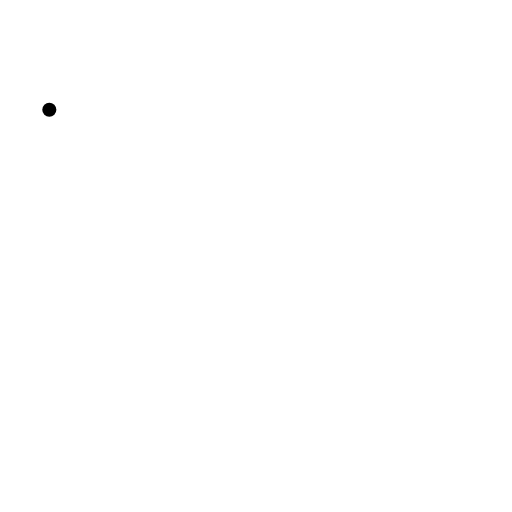
t = 0.00 s
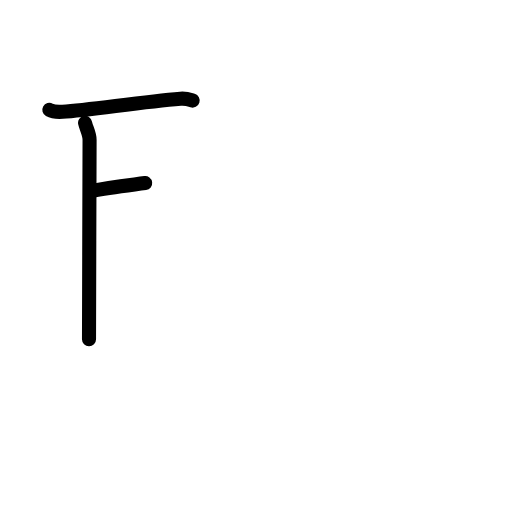
t = 2.75 s
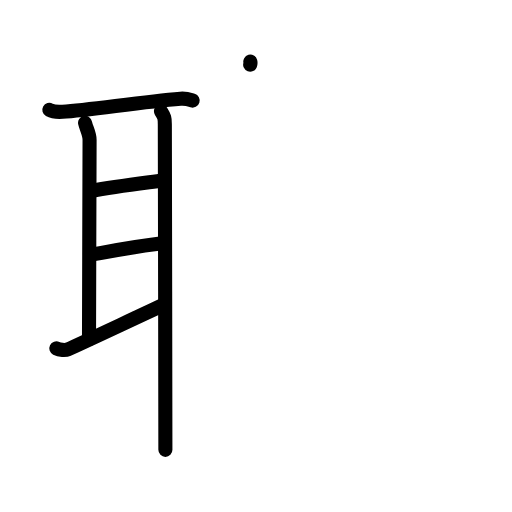
t = 6.06 s
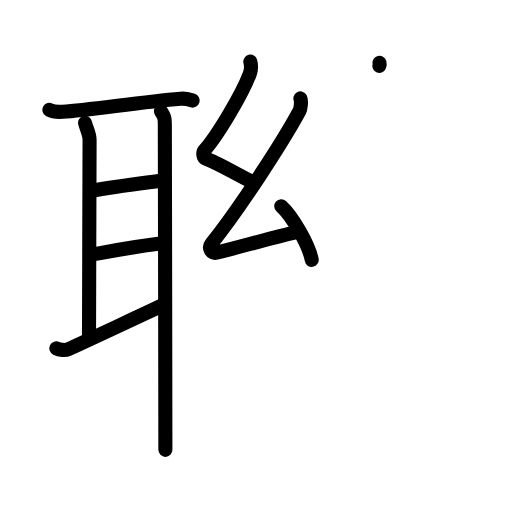
t = 9.06 s
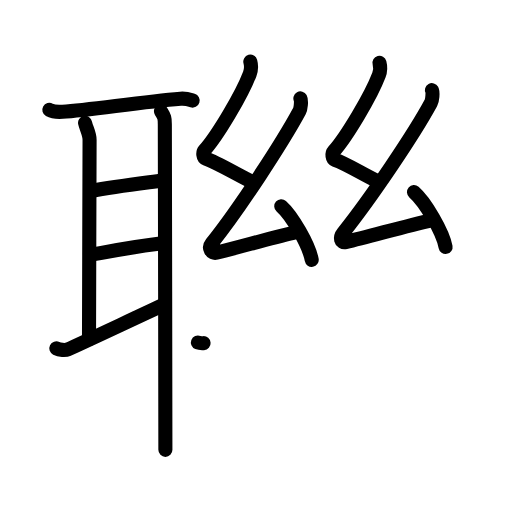
t = 12.08 s
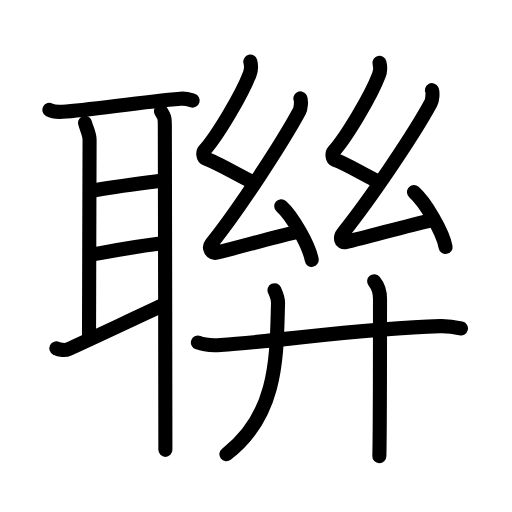
t = 15.00 s

The animated SVG that drew these frames (rendered in a browser with its animation timeline set to each time). Animation: 50 SMIL elements (animate=50); one cycle of 15.00 s.

<?xml version="1.0" encoding="UTF-8"?>
<!--
AniKanjiVG is licensed by CC-BY-SA Paul C. Sommerhoff (https://bitbucket.org/sommerhoff/anikanjivg).
AniKanjiVG uses KanjiVG which is licensed by CC-BY-SA Ulrich Apel (http://kanjivg.tagaini.net).
See also http://creativecommons.org/licenses/by-sa/3.0/
-->
<svg xmlns:kvg='http://kanjivg.tagaini.net' xmlns='http://www.w3.org/2000/svg' width='109' height='109' viewBox='0 0 109 109' style='fill:none;stroke:#000000;stroke-width:3;stroke-linecap:round;stroke-linejoin:round;' id="kvg:kanji_08068"><g id="kvg:08068" kvg:element="聨"><g id="kvg:08068-g1" kvg:element="耳" kvg:position="left" kvg:radical="general"><path id="kvg:08068-s1" kvg:type="㇐" d="M10.5,23.38c0.74,0.41,2.08,0.46,2.82,0.41c5.84-0.39,16.45-2.06,25.11-2.78c1.22-0.1,1.96,0.2,2.58,0.4"><animate attributeName="d" begin="0.0s" dur="0.3333333333333333s" from="M10.5,23.38C10.5,23.38,10.5,23.38,10.5,23.38" to="M10.5,23.38c0.74,0.41,2.08,0.46,2.82,0.41" />
<animate attributeName="d" begin="0.3333333333333333s" dur="0.3333333333333333s" from="M10.5,23.38c0.74,0.41,2.08,0.46,2.82,0.41c0,0,0,0,0,0,0" to="M10.5,23.38c0.74,0.41,2.08,0.46,2.82,0.41c5.84-0.39,16.45-2.06,25.11-2.78" />
<animate attributeName="d" begin="0.6666666666666666s" dur="0.3333333333333333s" from="M10.5,23.38c0.74,0.41,2.08,0.46,2.82,0.41c5.84-0.39,16.45-2.06,25.11-2.78c0,0,0,0,0,0,0" to="M10.5,23.38c0.74,0.41,2.08,0.46,2.82,0.41c5.84-0.39,16.45-2.06,25.11-2.78c1.22-0.1,1.96,0.2,2.58,0.4" />
</path>
<path id="kvg:08068-s2" kvg:type="㇑a" d="M18.11,26.16c0.24,1.15,0.96,2.26,0.96,3.61c0,1.35-0.12,37.6-0.12,42.45"><animate attributeName="d" begin="1.0s" dur="0.5s" from="M18.11,26.16C18.11,26.16,18.11,26.16,18.11,26.16" to="M18.11,26.16c0.24,1.15,0.96,2.26,0.96,3.61" />
<animate attributeName="d" begin="1.5s" dur="0.5s" from="M18.11,26.16c0.24,1.15,0.96,2.26,0.96,3.61c0,0,0,0,0,0,0" to="M18.11,26.16c0.24,1.15,0.96,2.26,0.96,3.61c0,1.35-0.12,37.6-0.12,42.45" />
<animate attributeName="d" begin="0s" dur="1.0s" from="M-100,-100" to="M-100,-100" />
</path>
<path id="kvg:08068-s3" kvg:type="㇐a" d="M19.39,40.66c4.86-0.91,9.26-1.43,15.35-2.24"><animate attributeName="d" begin="2.0s" dur="1.0s" from="M19.39,40.66C19.39,40.66,19.39,40.66,19.39,40.66" to="M19.39,40.66c4.86-0.91,9.26-1.43,15.35-2.24" />
<animate attributeName="d" begin="0s" dur="2.0s" from="M-100,-100" to="M-100,-100" />
</path>
<path id="kvg:08068-s4" kvg:type="㇐a" d="M19.66,54.21c3.84-0.71,8.37-1.64,15.24-2.46"><animate attributeName="d" begin="3.0s" dur="1.0s" from="M19.66,54.21C19.66,54.21,19.66,54.21,19.66,54.21" to="M19.66,54.21c3.84-0.71,8.37-1.64,15.24-2.46" />
<animate attributeName="d" begin="0s" dur="3.0s" from="M-100,-100" to="M-100,-100" />
</path>
<path id="kvg:08068-s5" kvg:type="㇀" d="M11.99,74.17c0.68,0.34,1.93,0.43,2.51,0.18c2.31-1,17.08-7.97,20.62-9.57"><animate attributeName="d" begin="4.0s" dur="0.5s" from="M11.99,74.17C11.99,74.17,11.99,74.17,11.99,74.17" to="M11.99,74.17c0.68,0.34,1.93,0.43,2.51,0.18" />
<animate attributeName="d" begin="4.5s" dur="0.5s" from="M11.99,74.17c0.68,0.34,1.93,0.43,2.51,0.18c0,0,0,0,0,0,0" to="M11.99,74.17c0.68,0.34,1.93,0.43,2.51,0.18c2.31-1,17.08-7.97,20.62-9.57" />
<animate attributeName="d" begin="0s" dur="4.0s" from="M-100,-100" to="M-100,-100" />
</path>
<path id="kvg:08068-s6" kvg:type="㇑" d="M34.27,23.67c0.75,1.21,0.82,1.42,0.82,2.77c0,1.35,0.12,58.29,0.12,69.33"><animate attributeName="d" begin="5.0s" dur="0.5s" from="M34.27,23.67C34.27,23.67,34.27,23.67,34.27,23.67" to="M34.27,23.67c0.75,1.21,0.82,1.42,0.82,2.77" />
<animate attributeName="d" begin="5.5s" dur="0.5s" from="M34.27,23.67c0.75,1.21,0.82,1.42,0.82,2.77c0,0,0,0,0,0,0" to="M34.27,23.67c0.75,1.21,0.82,1.42,0.82,2.77c0,1.35,0.12,58.29,0.12,69.33" />
<animate attributeName="d" begin="0s" dur="5.0s" from="M-100,-100" to="M-100,-100" />
</path>
</g>
<g id="kvg:08068-g2" kvg:position="right"><g id="kvg:08068-g3" kvg:position="top"><g id="kvg:08068-g4" kvg:element="幺" kvg:position="left"><path id="kvg:08068-s7" kvg:type="㇜" d="M53.29,13.12c0.25,0.92,0.28,1.55-0.12,2.61c-1.69,4.46-6.9,13.18-9.62,16.23c-0.46,0.52-0.29,1.62,0.21,1.79c2.62,0.92,6.62,3.4,10.19,5.12"><animate attributeName="d" begin="6.0s" dur="0.25s" from="M53.29,13.12C53.29,13.12,53.29,13.12,53.29,13.12" to="M53.29,13.12c0.25,0.92,0.28,1.55-0.12,2.61" />
<animate attributeName="d" begin="6.25s" dur="0.25s" from="M53.29,13.12c0.25,0.92,0.28,1.55-0.12,2.61c0,0,0,0,0,0,0" to="M53.29,13.12c0.25,0.92,0.28,1.55-0.12,2.61c-1.69,4.46-6.9,13.18-9.62,16.23" />
<animate attributeName="d" begin="6.5s" dur="0.25s" from="M53.29,13.12c0.25,0.92,0.28,1.55-0.12,2.61c-1.69,4.46-6.9,13.18-9.62,16.23c0,0,0,0,0,0,0" to="M53.29,13.12c0.25,0.92,0.28,1.55-0.12,2.61c-1.69,4.46-6.9,13.18-9.62,16.23c-0.46,0.52-0.29,1.62,0.21,1.79" />
<animate attributeName="d" begin="6.75s" dur="0.25s" from="M53.29,13.12c0.25,0.92,0.28,1.55-0.12,2.61c-1.69,4.46-6.9,13.18-9.62,16.23c-0.46,0.52-0.29,1.62,0.21,1.79c0,0,0,0,0,0,0" to="M53.29,13.12c0.25,0.92,0.28,1.55-0.12,2.61c-1.69,4.46-6.9,13.18-9.62,16.23c-0.46,0.52-0.29,1.62,0.21,1.79c2.62,0.92,6.62,3.4,10.19,5.12" />
<animate attributeName="d" begin="0s" dur="6.0s" from="M-100,-100" to="M-100,-100" />
</path>
<path id="kvg:08068-s8" kvg:type="㇜" d="M63.95,20.95c0.25,0.46,0.09,2.17-0.21,2.71c-3.62,6.68-12.69,20.63-18.68,28.15c-0.81,1.01-0.01,2.24,1,1.99c5.43-1.32,11.02-2.98,16.39-4.21"><animate attributeName="d" begin="7.0s" dur="0.25s" from="M63.95,20.95C63.95,20.95,63.95,20.95,63.95,20.95" to="M63.95,20.95c0.25,0.46,0.09,2.17-0.21,2.71" />
<animate attributeName="d" begin="7.25s" dur="0.25s" from="M63.95,20.95c0.25,0.46,0.09,2.17-0.21,2.71c0,0,0,0,0,0,0" to="M63.95,20.95c0.25,0.46,0.09,2.17-0.21,2.71c-3.62,6.68-12.69,20.63-18.68,28.15" />
<animate attributeName="d" begin="7.5s" dur="0.25s" from="M63.95,20.95c0.25,0.46,0.09,2.17-0.21,2.71c-3.62,6.68-12.69,20.63-18.68,28.15c0,0,0,0,0,0,0" to="M63.95,20.95c0.25,0.46,0.09,2.17-0.21,2.71c-3.62,6.68-12.69,20.63-18.68,28.15c-0.81,1.01-0.01,2.24,1,1.99" />
<animate attributeName="d" begin="7.75s" dur="0.25s" from="M63.95,20.95c0.25,0.46,0.09,2.17-0.21,2.71c-3.62,6.68-12.69,20.63-18.68,28.15c-0.81,1.01-0.01,2.24,1,1.99c0,0,0,0,0,0,0" to="M63.95,20.95c0.25,0.46,0.09,2.17-0.21,2.71c-3.62,6.68-12.69,20.63-18.68,28.15c-0.81,1.01-0.01,2.24,1,1.99c5.43-1.32,11.02-2.98,16.39-4.21" />
<animate attributeName="d" begin="0s" dur="7.0s" from="M-100,-100" to="M-100,-100" />
</path>
<path id="kvg:08068-s9" kvg:type="㇔" d="M59.88,43.9c2.29,2.02,5.91,8.29,6.48,11.42"><animate attributeName="d" begin="8.0s" dur="1.0s" from="M59.88,43.9C59.88,43.9,59.88,43.9,59.88,43.9" to="M59.88,43.9c2.29,2.02,5.91,8.29,6.48,11.42" />
<animate attributeName="d" begin="0s" dur="8.0s" from="M-100,-100" to="M-100,-100" />
</path>
</g>
<g id="kvg:08068-g5" kvg:element="幺" kvg:position="right"><path id="kvg:08068-s10" kvg:type="㇜" d="M80.79,13.37c0.25,0.92,0.28,1.55-0.12,2.61c-1.69,4.46-6.9,13.18-9.62,16.23c-0.46,0.52-0.29,1.62,0.21,1.79c2.62,0.92,5.62,2.9,9.19,4.62"><animate attributeName="d" begin="9.0s" dur="0.25s" from="M80.79,13.37C80.79,13.37,80.79,13.37,80.79,13.37" to="M80.79,13.37c0.25,0.92,0.28,1.55-0.12,2.61" />
<animate attributeName="d" begin="9.25s" dur="0.25s" from="M80.79,13.37c0.25,0.92,0.28,1.55-0.12,2.61c0,0,0,0,0,0,0" to="M80.79,13.37c0.25,0.92,0.28,1.55-0.12,2.61c-1.69,4.46-6.9,13.18-9.62,16.23" />
<animate attributeName="d" begin="9.5s" dur="0.25s" from="M80.79,13.37c0.25,0.92,0.28,1.55-0.12,2.61c-1.69,4.46-6.9,13.18-9.62,16.23c0,0,0,0,0,0,0" to="M80.79,13.37c0.25,0.92,0.28,1.55-0.12,2.61c-1.69,4.46-6.9,13.18-9.62,16.23c-0.46,0.52-0.29,1.62,0.21,1.79" />
<animate attributeName="d" begin="9.75s" dur="0.25s" from="M80.79,13.37c0.25,0.92,0.28,1.55-0.12,2.61c-1.69,4.46-6.9,13.18-9.62,16.23c-0.46,0.52-0.29,1.62,0.21,1.79c0,0,0,0,0,0,0" to="M80.79,13.37c0.25,0.92,0.28,1.55-0.12,2.61c-1.69,4.46-6.9,13.18-9.62,16.23c-0.46,0.52-0.29,1.62,0.21,1.79c2.62,0.92,5.62,2.9,9.19,4.62" />
<animate attributeName="d" begin="0s" dur="9.0s" from="M-100,-100" to="M-100,-100" />
</path>
<path id="kvg:08068-s11" kvg:type="㇜" d="M91.95,19.2c0.25,0.46,0.09,2.17-0.21,2.71c-3.62,6.68-12.69,20.13-18.68,27.65c-0.81,1.01-0.51,2.24,0.5,1.99c5.43-1.32,13.02-3.48,18.39-4.71"><animate attributeName="d" begin="10.0s" dur="0.25s" from="M91.95,19.2C91.95,19.2,91.95,19.2,91.95,19.2" to="M91.95,19.2c0.25,0.46,0.09,2.17-0.21,2.71" />
<animate attributeName="d" begin="10.25s" dur="0.25s" from="M91.95,19.2c0.25,0.46,0.09,2.17-0.21,2.71c0,0,0,0,0,0,0" to="M91.95,19.2c0.25,0.46,0.09,2.17-0.21,2.71c-3.62,6.68-12.69,20.13-18.68,27.65" />
<animate attributeName="d" begin="10.5s" dur="0.25s" from="M91.95,19.2c0.25,0.46,0.09,2.17-0.21,2.71c-3.62,6.68-12.69,20.13-18.68,27.65c0,0,0,0,0,0,0" to="M91.95,19.2c0.25,0.46,0.09,2.17-0.21,2.71c-3.62,6.68-12.69,20.13-18.68,27.65c-0.81,1.01-0.51,2.24,0.5,1.99" />
<animate attributeName="d" begin="10.75s" dur="0.25s" from="M91.95,19.2c0.25,0.46,0.09,2.17-0.21,2.71c-3.62,6.68-12.69,20.13-18.68,27.65c-0.81,1.01-0.51,2.24,0.5,1.99c0,0,0,0,0,0,0" to="M91.95,19.2c0.25,0.46,0.09,2.17-0.21,2.71c-3.62,6.68-12.69,20.13-18.68,27.65c-0.81,1.01-0.51,2.24,0.5,1.99c5.43-1.32,13.02-3.48,18.39-4.71" />
<animate attributeName="d" begin="0s" dur="10.0s" from="M-100,-100" to="M-100,-100" />
</path>
<path id="kvg:08068-s12" kvg:type="㇔" d="M88.13,40.9c2.38,2.06,6.14,8.47,6.73,11.67"><animate attributeName="d" begin="11.0s" dur="1.0s" from="M88.13,40.9C88.13,40.9,88.13,40.9,88.13,40.9" to="M88.13,40.9c2.38,2.06,6.14,8.47,6.73,11.67" />
<animate attributeName="d" begin="0s" dur="11.0s" from="M-100,-100" to="M-100,-100" />
</path>
</g>
</g>
<g id="kvg:08068-g6" kvg:element="廾" kvg:position="bottom"><g id="kvg:08068-g7" kvg:element="十" kvg:part="1"><path id="kvg:08068-s13" kvg:type="㇐" d="M42.13,72.93c1.27,0.51,3.59,0.6,4.86,0.51c13.19-0.86,29.95-3.57,46.7-4.01c2.11-0.06,3.38,0.25,4.44,0.5"><animate attributeName="d" begin="12.0s" dur="0.3333333333333333s" from="M42.13,72.93C42.13,72.93,42.13,72.93,42.13,72.93" to="M42.13,72.93c1.27,0.51,3.59,0.6,4.86,0.51" />
<animate attributeName="d" begin="12.333333333333334s" dur="0.3333333333333333s" from="M42.13,72.93c1.27,0.51,3.59,0.6,4.86,0.51c0,0,0,0,0,0,0" to="M42.13,72.93c1.27,0.51,3.59,0.6,4.86,0.51c13.19-0.86,29.95-3.57,46.7-4.01" />
<animate attributeName="d" begin="12.666666666666666s" dur="0.3333333333333333s" from="M42.13,72.93c1.27,0.51,3.59,0.6,4.86,0.51c13.19-0.86,29.95-3.57,46.7-4.01c0,0,0,0,0,0,0" to="M42.13,72.93c1.27,0.51,3.59,0.6,4.86,0.51c13.19-0.86,29.95-3.57,46.7-4.01c2.11-0.06,3.38,0.25,4.44,0.5" />
<animate attributeName="d" begin="0s" dur="12.0s" from="M-100,-100" to="M-100,-100" />
</path>
</g>
<g id="kvg:08068-g8" kvg:element="丿"><path id="kvg:08068-s14" kvg:type="㇒" d="M58.44,61.78c0.37,0.8,0.78,1.64,0.75,2.81C58.86,75.55,59.25,88.25,48.2,96.7"><animate attributeName="d" begin="13.0s" dur="0.5s" from="M58.44,61.78C58.44,61.78,58.44,61.78,58.44,61.78" to="M58.44,61.78c0.37,0.8,0.78,1.64,0.75,2.81" />
<animate attributeName="d" begin="13.5s" dur="0.5s" from="M58.44,61.78c0.37,0.8,0.78,1.64,0.75,2.81c0,0,0,0,0,0,0" to="M58.44,61.78c0.37,0.8,0.78,1.64,0.75,2.81C58.86,75.55,59.25,88.25,48.2,96.7" />
<animate attributeName="d" begin="0s" dur="13.0s" from="M-100,-100" to="M-100,-100" />
</path>
</g>
<g id="kvg:08068-g9" kvg:element="十" kvg:part="2"><path id="kvg:08068-s15" kvg:type="㇑" d="M79.65,59.88c0.72,0.88,1.25,1.97,1.25,3.73c0,5.92,0,28.02-0.14,33.5"><animate attributeName="d" begin="14.0s" dur="0.5s" from="M79.65,59.88C79.65,59.88,79.65,59.88,79.65,59.88" to="M79.65,59.88c0.72,0.88,1.25,1.97,1.25,3.73" />
<animate attributeName="d" begin="14.5s" dur="0.5s" from="M79.65,59.88c0.72,0.88,1.25,1.97,1.25,3.73c0,0,0,0,0,0,0" to="M79.65,59.88c0.72,0.88,1.25,1.97,1.25,3.73c0,5.92,0,28.02-0.14,33.5" />
<animate attributeName="d" begin="0s" dur="14.0s" from="M-100,-100" to="M-100,-100" />
</path>
</g>
</g>
</g>
</g>
</svg>
